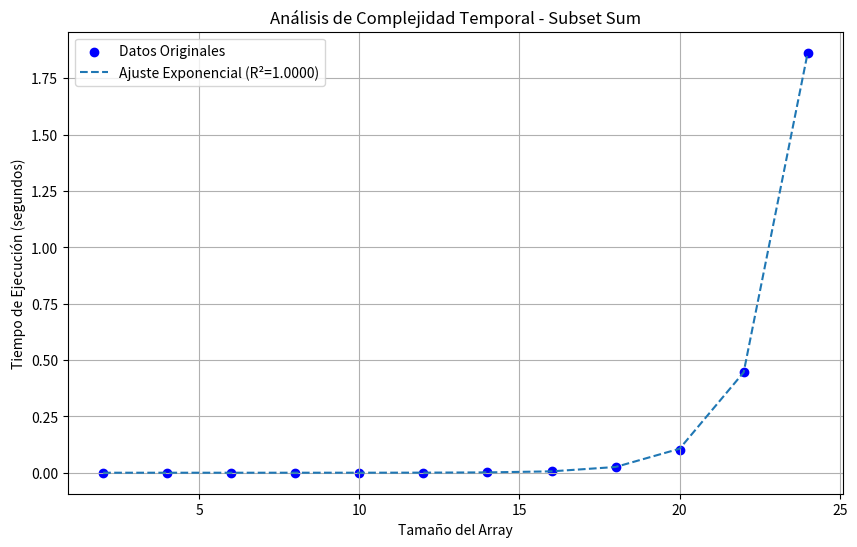

Write Python code to recreate this figure.
import time
import random
import json
import numpy as np
import matplotlib.pyplot as plt
from itertools import combinations
from scipy.optimize import curve_fit
from scipy.stats import linregress

def subsetSum(n, arr, x):
    """Busca subconjuntos cuya suma sea igual a x."""
    valid_combinations = []
    for i in range(n + 1):
        for subset in combinations(arr, i):
            if sum(subset) == x:
                valid_combinations.append(list(subset))  # Guardar combinación válida
    return valid_combinations

def test_performance():
    sizes = list(range(2, 25, 2))  # Tamaños de listas de prueba (de 2 a 24 en pasos de 2)
    times = []
    data = []

    for size in sizes:
        arr = [random.randint(1, 20) for _ in range(size)]  # Array de números aleatorios
        x = random.randint(5, 40)  # Valor objetivo aleatorio

        start_time = time.perf_counter()  # Iniciar medición de tiempo
        valid_combinations = subsetSum(size, arr, x)
        elapsed_time = time.perf_counter() - start_time  # Calcular tiempo transcurrido

        times.append(elapsed_time)  # Guardar el tiempo

        # Guardar datos en formato JSON
        caso = {
            "tamaño": size,
            "array": arr,
            "suma_objetivo": x,
            "soluciones": valid_combinations,
            "tiempo_ejecucion": elapsed_time
        }
        data.append(caso)

    # Guardar datos en un archivo JSON
    with open("datos_FuerzaBruta.json", "w") as f:
        json.dump(data, f, indent=4)

    return np.array(sizes), np.array(times)

def exponential_model(x, a, b):
    """Modelo exponencial: f(x) = ae^(bx)"""
    return a * np.exp(b * x)

def graph_and_fit():
    sizes, times = test_performance()

    # Ajuste Exponencial
    try:
        popt_exp, _ = curve_fit(exponential_model, sizes, times, maxfev=5000)
        times_pred_exp = exponential_model(sizes, *popt_exp)
        r_exp = np.corrcoef(times, times_pred_exp)[0, 1]**2
    except RuntimeError:
        r_exp = 0
        popt_exp = (0, 0)

    # Crear gráfico
    plt.figure(figsize=(10, 6))
    plt.scatter(sizes, times, color="blue", label="Datos Originales")

    # Graficar ajuste exponencial
    plt.plot(sizes, exponential_model(sizes, *popt_exp), 
             label=f"Ajuste Exponencial (R²={r_exp:.4f})", linestyle="--")

    plt.xlabel("Tamaño del Array")
    plt.ylabel("Tiempo de Ejecución (segundos)")
    plt.title("Análisis de Complejidad Temporal - Subset Sum")
    plt.legend()
    plt.grid(True)
    plt.show()

    # Determinar mejor ajuste
    print(f"\nMejor ajuste: Exponencial con R² = {r_exp:.4f}")

# Ejecutar el análisis
if __name__ == "__main__":
    graph_and_fit()
